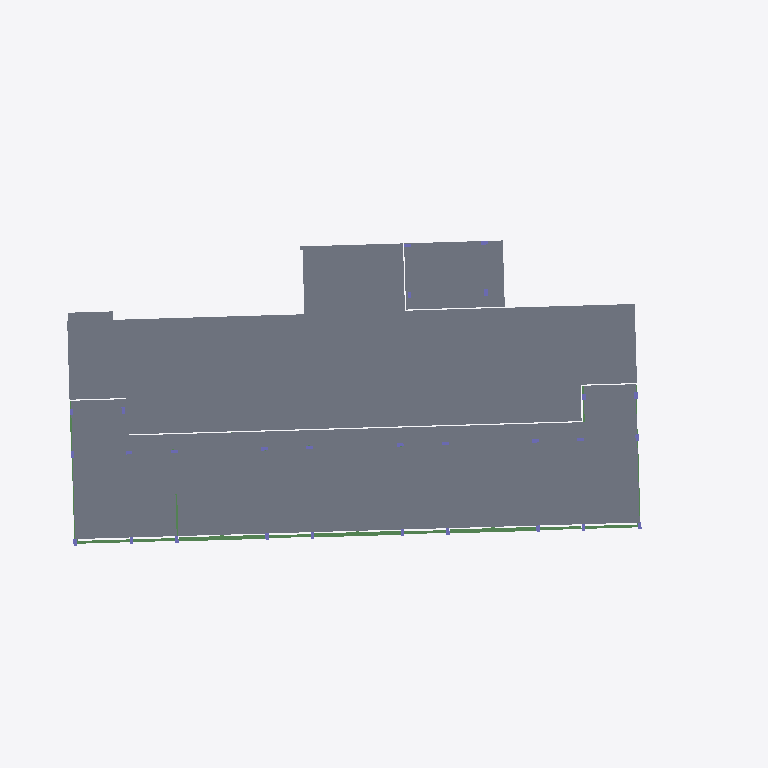
Plan cut of the same IFC building model at storey 'L4' (level 12.00 m, cut at 13.40 m), seen from above with north up, elements coloured by IFC class: 29 slabs (grey), 14 beams (green). Cut surfaces are drawn darker.
Extent 62.9 m × 30.1 m × 26.8 m (x, y, z). Storeys (6): -0.6 at -0.55 m; L1 at 0.00 m; L2 at 4.00 m; L3 at 8.00 m; L4 at 12.00 m; LANTAI ATAP DAK at 16.00 m. Elements (980): 511 IfcBeam, 217 IfcSlab, 180 IfcColumn, 72 IfcWall.

HEADER;
FILE_DESCRIPTION(('ViewDefinition [ReferenceView_V1.2]','RevitIdentifiers [ContentGUID: 4aa36181-1fc0-4923-8146-0313a9c5b048, VersionGUID: 7f145121-4adf-408e-8ff3-d05b047e0106, NumberOfSaves: 67]','CoordinateReference [CoordinateBase: Shared Coordinates]','ExchangeRequirement [Structural]'),'2;1');
FILE_NAME('STR-D.ifc','2026-06-04T09:15:33+07:00',(''),(''),'ODA SDAI 25.12','Autodesk - Revit 26.4.0.32 (ENU) - 26.4.0.32','');
FILE_SCHEMA(('IFC4'));
ENDSEC;
DATA;
#18=IFCPROJECT('1Aes617y198u560nDMEa_u',#6,'Project Number',$,$,'Project Name','Project Status',(#13),#42383);
#51=IFCSITE('1Aes617y198u560nDMEa_w',#6,'Default',$,$,#50,$,$,.ELEMENT.,(42,21,31,401672),(-71,-3,-24,-345703),0.0,$,$);
#22=IFCBUILDING('1Aes617y198u560nDMEa_v',#6,'Building Name',$,$,#21,$,'Building Name',.ELEMENT.,$,$,#19);
#26=IFCBUILDINGSTOREY('1b4_KTxzXCYv6Q4ZSQDtu4',#6,'-0.6',$,$,#25,$,'-0.6',.ELEMENT.,-550.0);
#29=IFCBUILDINGSTOREY('2JF4e6axWHqu3u0C1FZlmi',#6,'L1',$,$,#28,$,'L1',.ELEMENT.,0.0);
#33=IFCBUILDINGSTOREY('1ZGO8hrFCHqw0v0026FpFv',#6,'L2',$,$,#32,$,'L2',.ELEMENT.,4000.0000000000005);
#37=IFCBUILDINGSTOREY('18piWbGH9DLe17ItTOkkuV',#6,'L3',$,$,#36,$,'L3',.ELEMENT.,8000.000000000001);
#41=IFCBUILDINGSTOREY('18piWbGH9DLe17ItTOkkvU',#6,'L4',$,$,#40,$,'L4',.ELEMENT.,12000.0);
#45=IFCBUILDINGSTOREY('18piWbGH9DLe17ItTOkkvN',#6,'LANTAI ATAP DAK',$,$,#44,$,'LANTAI ATAP DAK',.ELEMENT.,16000.000000000002);
#22898=IFCSLAB('2v3RJ3sYz5gwckmhPUyFaT',#6,'Floor:Plat Existing:1690175',$,$,#22885,#22897,'1690175',.FLOOR.);
#18308=IFCSLAB('3CfKp5aoX4EAjtBlhSbZdU',#6,'Floor:S1:1686482',$,$,#18295,#18307,'1686482',.FLOOR.);
#17574=IFCSLAB('3CfKp5aoX4EAjtBlhSbZaM',#6,'Floor:S1:1686298',$,$,#17561,#17573,'1686298',.FLOOR.);
#39977=IFCSLAB('1teVvQk8b84wCwpp3z4Eyl',#6,'Floor:S1:1747654',$,$,#39964,#39976,'1747654',.FLOOR.);
#18340=IFCSLAB('3CfKp5aoX4EAjtBlhSbZdG',#6,'Floor:S1:1686492',$,$,#18327,#18339,'1686492',.FLOOR.);
#18246=IFCSLAB('3CfKp5aoX4EAjtBlhSbZdE',#6,'Floor:S1:1686466',$,$,#18233,#18245,'1686466',.FLOOR.);
#17926=IFCSLAB('3CfKp5aoX4EAjtBlhSbZb_',#6,'Floor:S1:1686386',$,$,#17913,#17925,'1686386',.FLOOR.);
#18118=IFCSLAB('3CfKp5aoX4EAjtBlhSbZck',#6,'Floor:S1:1686434',$,$,#18105,#18117,'1686434',.FLOOR.);
#17766=IFCSLAB('3CfKp5aoX4EAjtBlhSbZb6',#6,'Floor:S1:1686346',$,$,#17753,#17765,'1686346',.FLOOR.);
#17894=IFCSLAB('3CfKp5aoX4EAjtBlhSbZbc',#6,'Floor:S1:1686378',$,$,#17881,#17893,'1686378',.FLOOR.);
#18022=IFCSLAB('3CfKp5aoX4EAjtBlhSbZc6',#6,'Floor:S1:1686410',$,$,#18009,#18021,'1686410',.FLOOR.);
#17702=IFCSLAB('3CfKp5aoX4EAjtBlhSbZas',#6,'Floor:S1:1686330',$,$,#17689,#17701,'1686330',.FLOOR.);
#17798=IFCSLAB('3CfKp5aoX4EAjtBlhSbZbU',#6,'Floor:S1:1686354',$,$,#17785,#17797,'1686354',.FLOOR.);
#18214=IFCSLAB('3CfKp5aoX4EAjtBlhSbZcs',#6,'Floor:S1:1686458',$,$,#18201,#18213,'1686458',.FLOOR.);
#18086=IFCSLAB('3CfKp5aoX4EAjtBlhSbZcM',#6,'Floor:S1:1686426',$,$,#18073,#18085,'1686426',.FLOOR.);
#17638=IFCSLAB('3CfKp5aoX4EAjtBlhSbZac',#6,'Floor:S1:1686314',$,$,#17625,#17637,'1686314',.FLOOR.);
#17606=IFCSLAB('3CfKp5aoX4EAjtBlhSbZak',#6,'Floor:S1:1686306',$,$,#17593,#17605,'1686306',.FLOOR.);
#39945=IFCSLAB('1teVvQk8b84wCwpp3z4EzN',#6,'Floor:S1:1747646',$,$,#39932,#39944,'1747646',.FLOOR.);
#17990=IFCSLAB('3CfKp5aoX4EAjtBlhSbZcE',#6,'Floor:S1:1686402',$,$,#17977,#17989,'1686402',.FLOOR.);
#18182=IFCSLAB('3CfKp5aoX4EAjtBlhSbZc_',#6,'Floor:S1:1686450',$,$,#18169,#18181,'1686450',.FLOOR.);
#17830=IFCSLAB('3CfKp5aoX4EAjtBlhSbZbM',#6,'Floor:S1:1686362',$,$,#17817,#17829,'1686362',.FLOOR.);
#17670=IFCSLAB('3CfKp5aoX4EAjtBlhSbZa_',#6,'Floor:S1:1686322',$,$,#17657,#17669,'1686322',.FLOOR.);
#18054=IFCSLAB('3CfKp5aoX4EAjtBlhSbZcU',#6,'Floor:S1:1686418',$,$,#18041,#18053,'1686418',.FLOOR.);
#17958=IFCSLAB('3CfKp5aoX4EAjtBlhSbZbs',#6,'Floor:S1:1686394',$,$,#17945,#17957,'1686394',.FLOOR.);
#18150=IFCSLAB('3CfKp5aoX4EAjtBlhSbZcc',#6,'Floor:S1:1686442',$,$,#18137,#18149,'1686442',.FLOOR.);
#17862=IFCSLAB('3CfKp5aoX4EAjtBlhSbZbk',#6,'Floor:S1:1686370',$,$,#17849,#17861,'1686370',.FLOOR.);
#18276=IFCSLAB('3CfKp5aoX4EAjtBlhSbZd6',#6,'Floor:S1:1686474',$,$,#18263,#18275,'1686474',.FLOOR.);
#17734=IFCSLAB('3CfKp5aoX4EAjtBlhSbZbE',#6,'Floor:S1:1686338',$,$,#17721,#17733,'1686338',.FLOOR.);
#40009=IFCSLAB('1teVvQk8b84wCwpp3z4Eyd',#6,'Floor:S1:1747662',$,$,#39996,#40008,'1747662',.FLOOR.);
#17160=IFCBEAM('3CfKp5aoX4EAjtBlhSbZZx',#6,'Concrete-Rectangular Beam:G1:1686263',$,$,#17159,#17156,'1686263',.BEAM.);
#17109=IFCBEAM('3CfKp5aoX4EAjtBlhSbZZw',#6,'Concrete-Rectangular Beam:G1:1686262',$,$,#17108,#17105,'1686262',.BEAM.);
#17204=IFCBEAM('3CfKp5aoX4EAjtBlhSbZZq',#6,'Concrete-Rectangular Beam:G1:1686264',$,$,#17203,#17200,'1686264',.BEAM.);
#14393=IFCBEAM('3CfKp5aoX4EAjtBlhSbZYp',#6,'Concrete-Rectangular Beam:G2:1686207',$,$,#14392,#14389,'1686207',.BEAM.);
#14611=IFCBEAM('3CfKp5aoX4EAjtBlhSbZZ8',#6,'Concrete-Rectangular Beam:G2:1686212',$,$,#14610,#14607,'1686212',.BEAM.);
#14479=IFCBEAM('3CfKp5aoX4EAjtBlhSbZZD',#6,'Concrete-Rectangular Beam:G2:1686209',$,$,#14478,#14475,'1686209',.BEAM.);
#14567=IFCBEAM('3CfKp5aoX4EAjtBlhSbZZF',#6,'Concrete-Rectangular Beam:G2:1686211',$,$,#14566,#14563,'1686211',.BEAM.);
#14523=IFCBEAM('3CfKp5aoX4EAjtBlhSbZZE',#6,'Concrete-Rectangular Beam:G2:1686210',$,$,#14522,#14519,'1686210',.BEAM.);
#14436=IFCBEAM('3CfKp5aoX4EAjtBlhSbZZC',#6,'Concrete-Rectangular Beam:G2:1686208',$,$,#14435,#14432,'1686208',.BEAM.);
#14817=IFCBEAM('3CfKp5aoX4EAjtBlhSbZZ4',#6,'Concrete-Rectangular Beam:G3:1686216',$,$,#14816,#14813,'1686216',.BEAM.);
#14999=IFCBEAM('3CfKp5aoX4EAjtBlhSbZZ7',#6,'Concrete-Rectangular Beam:G4:1686219',$,$,#14998,#14995,'1686219',.BEAM.);
#14887=IFCBEAM('3CfKp5aoX4EAjtBlhSbZZ5',#6,'Concrete-Rectangular Beam:G3:1686217',$,$,#14886,#14883,'1686217',.BEAM.);
#14154=IFCBEAM('3CfKp5aoX4EAjtBlhSbZYs',#6,'Concrete-Rectangular Beam:G2:1686202',$,$,#14153,#14150,'1686202',.BEAM.);
#15832=IFCBEAM('3CfKp5aoX4EAjtBlhSbZZN',#6,'Concrete-Rectangular Beam:G5:1686235',$,$,#15831,#15828,'1686235',.BEAM.);
ENDSEC;
